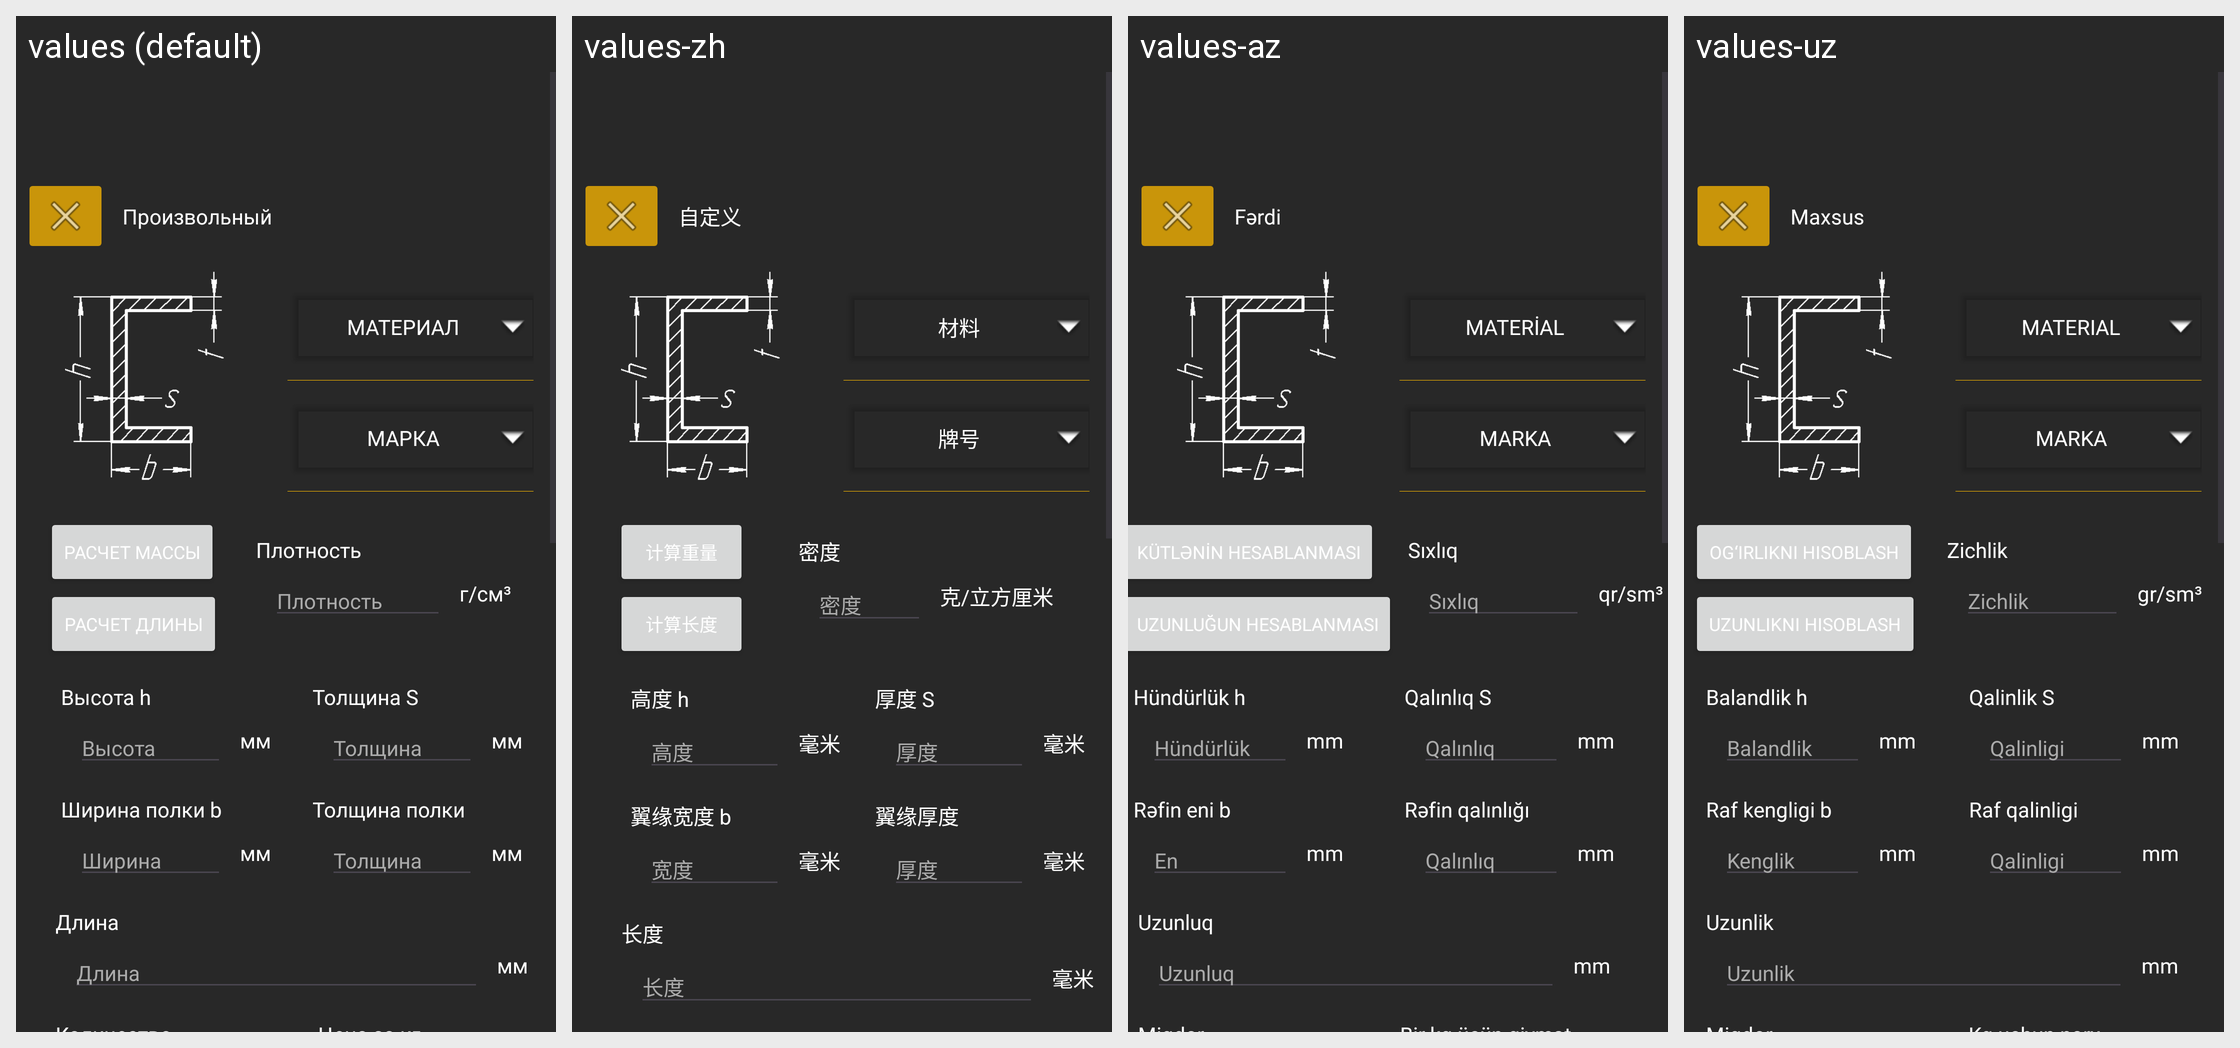

Strings drawn on this Android screen and how each of the app's shown locales translates them:
Android screen res/layout/shveller_custom_calculate.xml rendered under 4 locales, left to right: values (default), values-zh, values-az, values-uz. Device: Nexus 5 (rendered at 1080×1920; each locale shown at half size, 540×960, under a caption strip naming it); theme Theme.Ferronix.
Other locales in the repository, not shown: values-en.
Strings drawn on this screen, with the default value and each locale's value (text and hints the layout hard-codes, and strings that could not be matched under every locale, appear in the picture but are not listed):

custom
  values: Произвольный
  values-zh: 自定义
  values-az: Fərdi
  values-uz: Maxsus

material
  values: Материал
  values-zh: 材料
  values-az: Material
  values-uz: Material

mark
  values: Марка
  values-zh: 牌号
  values-az: Marka
  values-uz: Marka

calculateWeight
  values: Расчет массы
  values-zh: 计算重量
  values-az: Kütlənin hesablanması
  values-uz: Og‘irlikni hisoblash

calculateLeght
  values: Расчет длины
  values-zh: 计算长度
  values-az: Uzunluğun hesablanması
  values-uz: Uzunlikni hisoblash

length
  values: Длина
  values-zh: 长度
  values-az: Uzunluq
  values-uz: Uzunlik

millimetre
  values: мм
  values-zh: 毫米
  values-az: mm
  values-uz: mm

heightH
  values: Высота h
  values-zh: 高度 h
  values-az: Hündürlük h
  values-uz: Balandlik h

height
  values: Высота
  values-zh: 高度
  values-az: Hündürlük
  values-uz: Balandlik

thicknessS
  values: Толщина S
  values-zh: 厚度 S
  values-az: Qalınlıq S
  values-uz: Qalinlik S

thicknessText
  values: Толщина
  values-zh: 厚度
  values-az: Qalınlıq
  values-uz: Qalinligi

widthBase
  values: Ширина полки b
  values-zh: 翼缘宽度 b
  values-az: Rəfin eni b
  values-uz: Raf kengligi b

width
  values: Ширина
  values-zh: 宽度
  values-az: En
  values-uz: Kenglik

thicknessBase
  values: Толщина полки
  values-zh: 翼缘厚度
  values-az: Rəfin qalınlığı
  values-uz: Raf qalinligi
